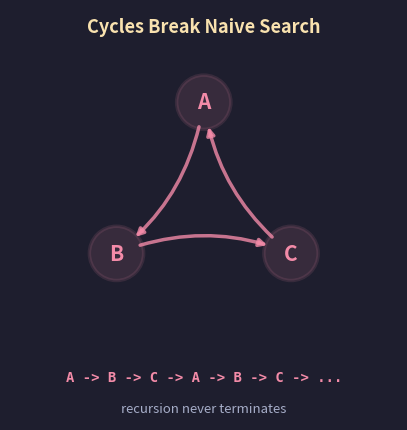

Source code (Python): (Note: this script raises an exception after producing the figure.)
"""
Lecture 5 Visual: Cycles Break Naive Exhaustive Search

Simple diagram: A → B → C → A cycle showing infinite recursion.
"""

import os
import math
import matplotlib.pyplot as plt
import matplotlib.patches as patches

# ── Style ────────────────────────────────────────────────
BG      = "#1e1e2e"
TEXT    = "#cdd6f4"
SUBTLE  = "#6c7086"
MEDIUM  = "#a6adc8"
C_NEG   = "#f38ba8"
C_BOUND = "#f9e2af"
C_DIM   = "#585b70"

plt.rcParams.update({
    "figure.facecolor": BG, "axes.facecolor": BG,
    "text.color": TEXT, "font.family": "sans-serif", "font.size": 11,
})

# ═════════════════════════════════════════════════════════
fig, ax = plt.subplots(figsize=(5, 5.5))
ax.axis("off")
ax.set_xlim(-2.5, 2.5); ax.set_ylim(-2.5, 2.8)
ax.set_aspect("equal")

ax.text(0, 2.5, "Cycles Break Naive Search",
        fontsize=13, ha="center", fontweight="bold", color=C_BOUND)

# Triangle: A top, B bottom-left, C bottom-right
cx, cy, r = 0, 0.3, 1.3
angles = [90, 210, 330]
labels = ["A", "B", "C"]
positions = []
for angle, label in zip(angles, labels):
    rad = math.radians(angle)
    nx, ny = cx + r * math.cos(rad), cy + r * math.sin(rad)
    positions.append((nx, ny))
    circle = plt.Circle((nx, ny), 0.35, facecolor=C_NEG, alpha=0.12,
                         edgecolor=C_NEG, linewidth=2.5, zorder=5)
    ax.add_patch(circle)
    ax.text(nx, ny, label, ha="center", va="center", fontsize=15,
            fontweight="bold", color=C_NEG, zorder=6)

# Curved arrows A→B→C→A
for i in range(3):
    x1, y1 = positions[i]
    x2, y2 = positions[(i + 1) % 3]
    ax.annotate("", xy=(x2, y2), xytext=(x1, y1),
                arrowprops=dict(arrowstyle="-|>", color=C_NEG, lw=2.5,
                                connectionstyle="arc3,rad=-0.2",
                                shrinkA=18, shrinkB=18, alpha=0.8),
                zorder=3)

# Caption
ax.text(0, -2.0, "A -> B -> C -> A -> B -> C -> ...",
        fontsize=10, ha="center", fontfamily="monospace", color=C_NEG,
        fontweight="bold")
ax.text(0, -2.4, "recursion never terminates",
        fontsize=9.5, ha="center", color=MEDIUM, fontstyle="italic")

# ── Save ─────────────────────────────────────────────────
out_dir = ("/Users/dominiclarner/Documents/GitHub/Stanford-CS221-Self-Study-2026"
           "/lecture_5_visuals")
os.makedirs(out_dir, exist_ok=True)
out = os.path.join(out_dir, "cycle_problem.png")
plt.savefig(out, dpi=200, bbox_inches="tight", facecolor=fig.get_facecolor())
plt.close()
print(f"Saved -> {out}")
